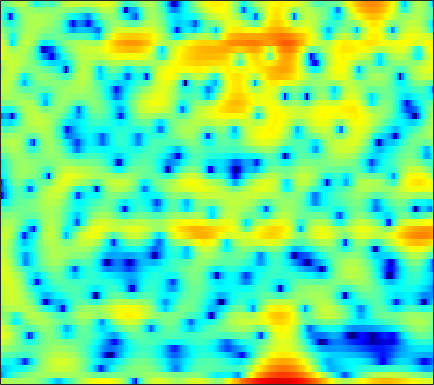

Source data for this figure (header and first rows):
2.2163, 2.0935, 1.9616, 1.8808, 1.8301, 1.7873, 1.7595, 1.7476, 1.7365, 1.7235, 1.702, 1.673, 1.6205, 1.51, 1.3812, 1.1398, 0.80618, 0.47674, -0.096023, -0.84859, -1.8113, -2.687, -4.0944, -5.7405
-13.22, -10.97, -8.719, -6.994, -5.935, -4.744, -3.742, -3.087, -2.318, -1.644, -1.052, -0.6556, -0.1845, 0.2286, 0.5029, 0.8203, 1.084, 1.245, 1.416, 1.538, 1.618, 1.655, 1.686, 1.703
-10.46, -9.811, -9.006, -8.302, -7.855, -7.376, -7.015, -6.797, -6.529, -6.223, -5.807, -5.391, -4.686, -3.835, -3.135, -2.172, -1.225, -0.5515, 0.2856, 1.035, 1.691, 2.12, 2.611, 3.011
-5.999, -5.777, -5.623, -5.662, -5.837, -6.306, -7.108, -7.983, -9.637, -12.11, -15.75, -18.46, -16.24, -11.51, -8.719, -5.849, -3.642, -2.29, -0.7893, 0.4409, 1.45, 2.085, 2.79, 3.352
-2.065, -2.038, -2.073, -2.188, -2.327, -2.571, -2.869, -3.108, -3.42, -3.677, -3.818, -3.815, -3.639, -3.268, -2.88, -2.249, -1.547, -1.006, -0.297, 0.3726, 0.9813, 1.389, 1.861, 2.252
1.053, 0.9516, 0.7531, 0.4864, 0.2487, -0.1025, -0.4877, -0.788, -1.187, -1.556, -1.858, -2.022, -2.138, -2.126, -2.033, -1.8, -1.466, -1.171, -0.7405, -0.2999, 0.1217, 0.4102, 0.7435, 1.01
4.161, 3.882, 3.428, 2.874, 2.394, 1.665, 0.8268, 0.1221, -0.9189, -2.06, -3.259, -4.134, -5.101, -5.576, -5.498, -4.879, -3.915, -3.134, -2.153, -1.312, -0.6406, -0.2527, 0.1066, 0.2967
6, 5.557, 4.886, 4.12, 3.475, 2.513, 1.411, 0.4707, -0.988, -2.799, -5.179, -7.574, -12.19, -18.32, -15.74, -9.926, -6.308, -4.421, -2.596, -1.344, -0.5326, -0.1652, 0.0325, -0.09294
5.131, 4.534, 3.67, 2.737, 2.007, 1.035, 0.1278, -0.4822, -1.191, -1.795, -2.301, -2.609, -2.856, -2.833, -2.599, -2.029, -1.314, -0.7743, -0.1417, 0.3411, 0.6123, 0.662, 0.5147, 0.1031
2.836, 2.181, 1.018, -0.5656, -2.094, -4.558, -6.94, -7.606, -6.344, -4.282, -2.487, -1.434, -0.3672, 0.4234, 0.8869, 1.365, 1.725, 1.913, 2.044, 2.042, 1.913, 1.726, 1.369, 0.9065
0.3086, 0.6518, 0.5004, -0.2674, -1.23, -2.939, -4.569, -4.863, -3.664, -1.806, -0.1549, 0.8223, 1.75, 2.341, 2.602, 2.712, 2.623, 2.457, 2.106, 1.643, 1.098, 0.6344, -0.04784, -0.7914
0.7862, 1.529, 2.138, 2.441, 2.52, 2.508, 2.461, 2.448, 2.484, 2.595, 2.662, 2.628, 2.454, 2.11, 1.724, 0.9949, 0.03004, -0.8297, -2.092, -3.417, -4.605, -5.333, -6.111, -6.858
2.639, 2.977, 3.364, 3.63, 3.746, 3.811, 3.775, 3.664, 3.416, 3.054, 2.56, 2.091, 1.327, 0.3357, -0.5763, -2.039, -3.939, -5.74, -8.866, -13.5, -21.57, -24.55, -16.83, -13.16
2.806, 3.204, 3.637, 3.918, 4.02, 4.011, 3.843, 3.618, 3.175, 2.552, 1.791, 1.127, 0.1009, -1.094, -2.08, -3.487, -5.004, -6.215, -7.851, -9.38, -10.43, -10.68, -10.28, -9.327
2.655, 3.263, 3.824, 4.126, 4.21, 4.122, 3.809, 3.449, 2.805, 1.949, 0.8921, -0.03794, -1.446, -2.961, -4.146, -5.651, -6.814, -7.399, -7.719, -7.609, -7.233, -6.834, -6.23, -5.606
3.475, 3.955, 4.343, 4.481, 4.43, 4.177, 3.708, 3.205, 2.338, 1.251, -0.1216, -1.351, -3.312, -5.799, -8.223, -12.69, -19.21, -19.57, -13.8, -10.02, -7.545, -6.195, -4.809, -3.801
4.32, 4.456, 4.484, 4.33, 4.078, 3.581, 2.913, 2.285, 1.301, 0.181, -1.065, -2.067, -3.554, -5.167, -6.411, -8.03, -9.021, -9.031, -8.029, -6.534, -5.049, -4.077, -3.044, -2.262
4.579, 4.487, 4.224, 3.771, 3.29, 2.463, 1.444, 0.5763, -0.7036, -2.024, -3.235, -4.011, -4.766, -5.094, -5.093, -4.914, -4.516, -4.105, -3.426, -2.658, -1.886, -1.344, -0.7566, -0.3367
4.26, 4.098, 3.665, 2.972, 2.291, 1.109, -0.4057, -1.778, -4.03, -6.898, -10.41, -12.79, -12.77, -10.08, -8.134, -5.934, -4.229, -3.154, -1.946, -0.9364, -0.1028, 0.4109, 0.9742, 1.348
3.231, 3.072, 2.605, 1.876, 1.163, -0.0362, -1.573, -2.956, -5.079, -7.621, -10.33, -11.95, -12.02, -9.81, -8.017, -5.906, -4.099, -2.936, -1.601, -0.5034, 0.392, 0.9267, 1.498, 1.901
2.545, 2.384, 1.981, 1.329, 0.6445, -0.4393, -1.74, -2.822, -4.237, -5.561, -6.564, -6.985, -6.923, -6.44, -5.757, -4.577, -3.329, -2.404, -1.268, -0.2522, 0.5997, 1.135, 1.655, 2.002
2.873, 2.818, 2.55, 1.943, 1.245, 0.008324, -1.546, -3, -5.251, -7.581, -9.473, -9.992, -9.233, -7.824, -6.58, -4.864, -3.276, -2.137, -0.7923, 0.3787, 1.318, 1.872, 2.374, 2.587
3.001, 3.408, 3.495, 3.14, 2.607, 1.401, -0.3402, -2.127, -5.324, -9.896, -16.59, -18.65, -13.85, -10.63, -8.75, -6.766, -4.698, -3.155, -1.136, 0.5827, 1.929, 2.626, 3.204, 3.315
1.944, 2.718, 3.221, 3.271, 3.014, 2.308, 1.179, 0.1787, -1.55, -3.457, -5.373, -6.751, -8.802, -11.77, -15.62, -20.88, -11.74, -7.262, -3.276, -0.59, 1.241, 2.194, 2.902, 3.09
1.22, 1.599, 1.966, 2.081, 1.981, 1.691, 1.156, 0.6685, -0.1765, -1.145, -2.235, -3.167, -4.357, -5.658, -6.355, -6.354, -5.219, -3.912, -2.009, -0.3803, 0.8436, 1.539, 2.111, 2.301
-0.1997, -0.08675, 0.08512, 0.1836, 0.2219, 0.2209, 0.1227, -0.05038, -0.2659, -0.582, -0.9343, -1.196, -1.475, -1.655, -1.657, -1.485, -1.07, -0.6523, -0.01384, 0.6227, 1.177, 1.475, 1.746, 1.808
-2.917, -2.795, -2.573, -2.236, -1.933, -1.599, -1.289, -1.112, -0.9483, -0.8361, -0.7582, -0.6856, -0.6375, -0.4667, -0.3224, -0.07005, 0.269, 0.5761, 0.9722, 1.355, 1.694, 1.885, 2.017, 2.014
-8.203, -7.819, -6.798, -5.539, -4.672, -3.636, -2.83, -2.307, -1.865, -1.548, -1.34, -1.228, -1.045, -0.8267, -0.5933, -0.1666, 0.3221, 0.713, 1.251, 1.752, 2.165, 2.429, 2.658, 2.742
-25.73, -17.6, -12.24, -8.654, -6.904, -5.009, -3.754, -3.102, -2.618, -2.506, -2.718, -3.05, -3.347, -3.452, -3.157, -2.304, -1.198, -0.3675, 0.6857, 1.586, 2.297, 2.728, 3.185, 3.484
-14.99, -13.61, -10.87, -8.119, -6.346, -4.509, -3.145, -2.651, -2.4, -2.874, -4.187, -5.9, -9.824, -15.82, -14.06, -7.922, -4.169, -2.275, -0.5174, 0.6577, 1.537, 2.039, 2.646, 3.219
-18.53, -13.37, -9.079, -6.137, -4.42, -2.606, -1.425, -0.8276, -0.5638, -0.831, -1.618, -2.532, -4.048, -5.061, -4.954, -3.817, -2.5, -1.76, -1.253, -1.243, -1.525, -1.615, -1.243, -0.1007
-7.885, -6.967, -5.238, -3.59, -2.388, -1.067, -0.08169, 0.5009, 0.9643, 1.16, 1.107, 0.9538, 0.6868, 0.4088, 0.2328, -0.02888, -0.3665, -0.8424, -1.934, -3.849, -7.508, -12.9, -22.55, -7.948
-6.896, -5.833, -4.253, -2.924, -1.922, -0.88, 0.005734, 0.4972, 0.986, 1.303, 1.423, 1.427, 1.348, 1.162, 0.9705, 0.6167, 0.1524, -0.3027, -1.071, -1.996, -2.994, -3.47, -3.472, -2.607
-7.785, -5.914, -4.003, -2.488, -1.604, -0.6343, 0.1041, 0.4982, 0.8709, 1.061, 1.122, 1.085, 0.9675, 0.7988, 0.6426, 0.4492, 0.2165, 0.06531, -0.124, -0.3083, -0.4061, -0.4276, -0.3074, -0.07367
-4.196, -3.104, -1.86, -0.7924, -0.1948, 0.4642, 0.8779, 1.078, 1.16, 1.043, 0.7878, 0.5174, 0.09727, -0.2958, -0.513, -0.6577, -0.6015, -0.4619, -0.1965, 0.1036, 0.3963, 0.555, 0.7143, 0.8099
-0.1648, 0.314, 0.9075, 1.404, 1.725, 1.985, 2.073, 1.997, 1.687, 1.128, 0.2488, -0.6007, -2.005, -3.516, -4.432, -4.764, -3.859, -2.828, -1.462, -0.3149, 0.4845, 0.9145, 1.207, 1.238
1.617, 1.884, 2.222, 2.477, 2.634, 2.715, 2.661, 2.471, 2.018, 1.249, 0.04786, -1.238, -3.755, -7.896, -13.64, -18.77, -8.815, -5.184, -2.21, -0.3859, 0.7264, 1.206, 1.466, 1.309
0.5595, 0.7448, 0.9989, 1.244, 1.368, 1.539, 1.624, 1.641, 1.54, 1.244, 0.7548, 0.197, -0.6416, -1.581, -2.041, -2.142, -1.491, -0.7557, 0.2696, 1.064, 1.566, 1.678, 1.525, 0.9916
-2.903, -2.773, -2.606, -2.372, -2.164, -1.775, -1.267, -0.8051, -0.193, 0.3724, 0.8072, 1.057, 1.28, 1.455, 1.567, 1.771, 1.996, 2.188, 2.403, 2.525, 2.463, 2.289, 1.797, 1.019
-8.795, -8.428, -8.263, -8.472, -8.646, -8.456, -7.069, -5.55, -3.429, -1.551, -0.1053, 0.7912, 1.661, 2.32, 2.643, 2.994, 3.176, 3.251, 3.241, 3.139, 2.885, 2.634, 2.139, 1.464
-14.79, -12.42, -11.45, -12.78, -15.49, -24.98, -15.38, -9.718, -5.305, -2.368, -0.3381, 0.7744, 1.845, 2.572, 2.908, 3.131, 3.179, 3.097, 2.9, 2.629, 2.342, 2.124, 1.837, 1.49
-6.375, -6.143, -5.805, -5.652, -5.693, -5.255, -4.197, -3.106, -1.504, -0.05332, 1.164, 1.837, 2.484, 2.778, 2.852, 2.639, 2.192, 1.7, 0.9335, 0.1467, -0.3676, -0.5381, -0.3752, 0.03027
-0.2555, -0.2862, -0.287, -0.1916, -0.08093, 0.1636, 0.4893, 0.8006, 1.254, 1.668, 2.005, 2.188, 2.258, 2.1, 1.794, 1.131, -0.003335, -1.197, -3.488, -6.744, -10.59, -10.72, -7.093, -3.886
2.075, 2.033, 1.935, 1.808, 1.76, 1.608, 1.451, 1.339, 1.175, 1.021, 0.8373, 0.7117, 0.5101, 0.2795, -0.04317, -0.631, -1.568, -2.558, -4.349, -6.659, -8.649, -8.72, -6.659, -4.244
2.835, 2.773, 2.653, 2.415, 2.135, 1.65, 1.013, 0.4232, -0.4647, -1.341, -2.013, -2.318, -2.337, -2.105, -1.849, -1.679, -1.646, -1.76, -2.007, -2.291, -2.451, -2.354, -2.015, -1.431
2.951, 3.044, 3.07, 2.916, 2.578, 1.882, 0.7665, -0.4377, -2.596, -5.683, -9.392, -10.74, -8.267, -5.317, -3.6, -2.06, -1.091, -0.6238, -0.258, -0.05375, 0.04425, 0.1084, 0.1723, 0.2067
1.503, 2.292, 2.995, 3.302, 3.291, 2.834, 1.906, 0.8405, -1.119, -3.737, -6.583, -7.55, -6.007, -3.674, -2.287, -0.866, -0.01077, 0.4047, 0.6837, 0.7662, 0.7239, 0.5763, 0.347, -0.007029
-1.017, 0.8292, 2.371, 3.196, 3.504, 3.521, 3.177, 2.777, 2.02, 1.198, 0.5049, 0.1622, -0.02299, -0.001182, 0.03715, 0.07111, 0.006611, -0.1565, -0.4633, -0.9097, -1.429, -1.852, -2.438, -2.995
1.426, 2.15, 2.896, 3.369, 3.571, 3.637, 3.499, 3.341, 3.009, 2.596, 2.103, 1.746, 1.21, 0.5989, 0.06514, -0.8024, -1.762, -2.586, -3.774, -4.986, -6.285, -7.139, -8.164, -8.761
4.129, 3.968, 3.796, 3.617, 3.421, 3.233, 3.094, 2.975, 2.839, 2.623, 2.284, 1.929, 1.223, 0.2604, -0.6134, -2.146, -4.086, -5.764, -8.306, -10.79, -13.2, -14.77, -17.67, -21.1
5.669, 4.938, 3.86, 2.755, 2.04, 1.42, 1.357, 1.555, 1.995, 2.385, 2.576, 2.459, 1.994, 1.094, 0.03988, -1.819, -4.513, -7.324, -12.59, -22.16, -23.92, -19.47, -17.37, -16.68
5.831, 4.516, 2.208, -1.035, -4.25, -8.412, -6.275, -3.131, -0.2129, 1.651, 2.731, 3.144, 3.258, 2.871, 2.227, 0.9382, -0.8401, -2.462, -4.947, -7.088, -8.067, -7.899, -7.091, -6.076
3.592, 2.326, 0.2716, -2.2, -4.168, -5.981, -5.201, -3.589, -1.422, 0.281, 1.466, 2.089, 2.532, 2.599, 2.474, 2.007, 1.317, 0.7106, -0.09218, -0.8283, -1.34, -1.518, -1.617, -1.559
1.211, 0.3205, -0.9048, -1.976, -2.492, -2.825, -2.634, -2.121, -1.221, -0.2519, 0.6449, 1.177, 1.704, 2.015, 2.118, 2.106, 1.945, 1.747, 1.443, 1.111, 0.8024, 0.5736, 0.2867, -0.01418
-0.9127, -1.983, -3.486, -4.826, -5.491, -5.405, -4.429, -3.412, -1.996, -0.7219, 0.331, 0.9691, 1.623, 2.066, 2.248, 2.39, 2.414, 2.374, 2.239, 2.074, 1.861, 1.654, 1.359, 0.9878
-2.367, -3.949, -6.979, -12.27, -20.84, -15.76, -8.361, -5.354, -2.628, -0.7936, 0.4597, 1.137, 1.732, 2.07, 2.206, 2.256, 2.235, 2.2, 2.135, 2.051, 1.932, 1.836, 1.657, 1.427
-1.948, -2.643, -3.779, -4.912, -5.406, -4.825, -3.225, -1.894, -0.3824, 0.726, 1.412, 1.637, 1.646, 1.383, 1.108, 0.6865, 0.372, 0.2532, 0.2777, 0.3579, 0.4346, 0.473, 0.4575, 0.4539
-2.318, -1.642, -0.8219, -0.1006, 0.3908, 1.08, 1.782, 2.247, 2.715, 2.912, 2.735, 2.31, 1.304, -0.2652, -1.845, -4.169, -5.688, -5.523, -4.29, -3.153, -2.606, -2.627, -2.988, -3.374
